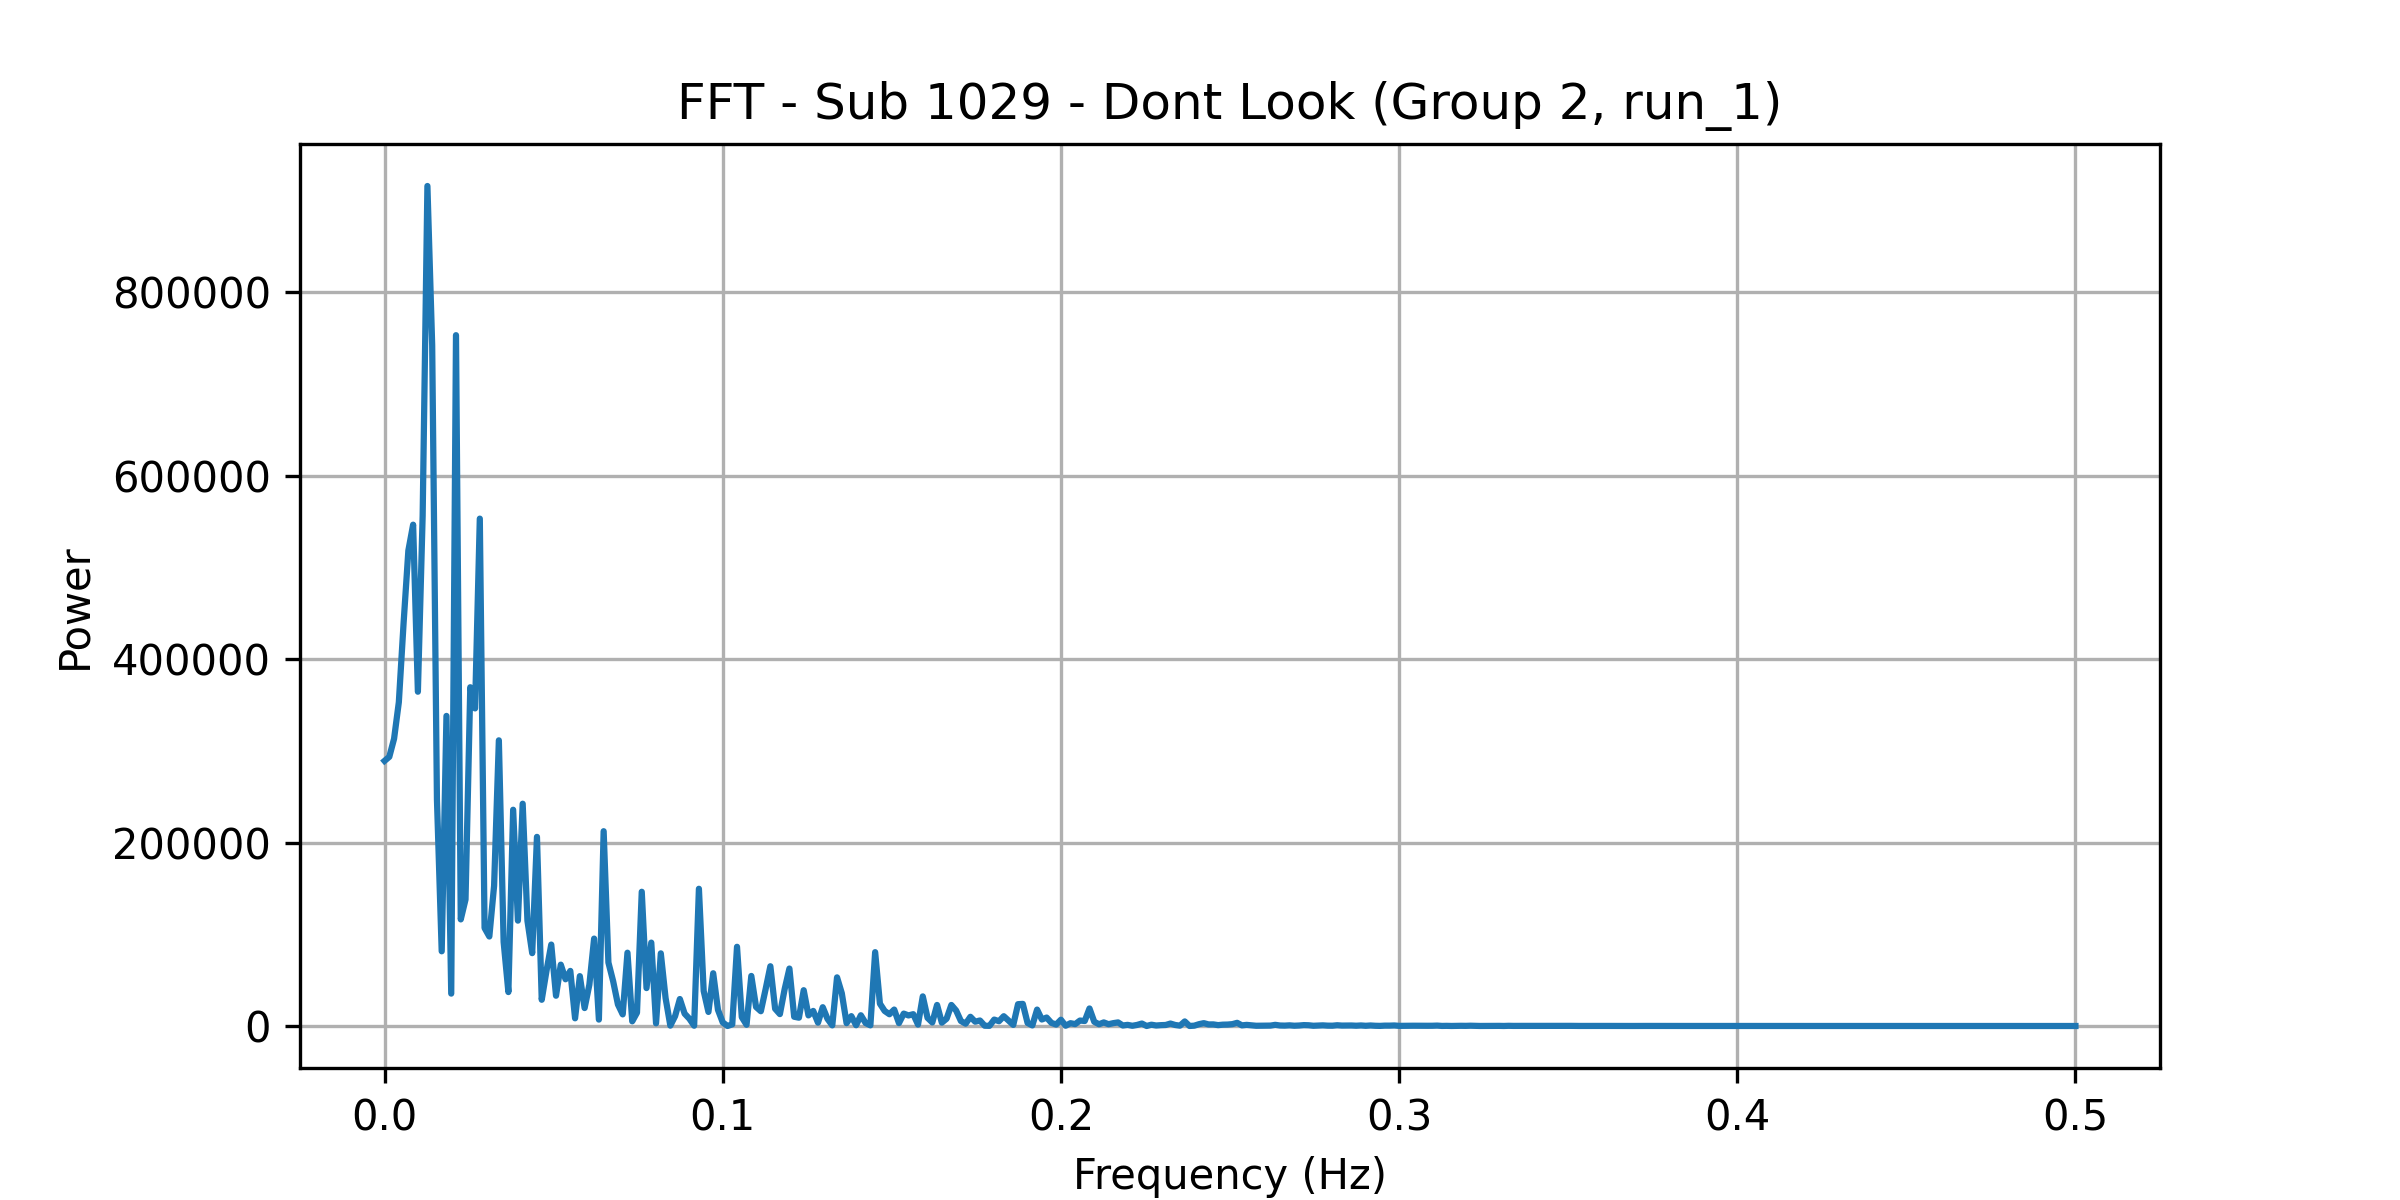

Values plotted in this chart, from the file beside it:
frequency, power
0.0, 289137
0.001408, 293572
0.002817, 313261
0.004225, 353129
0.005634, 439529
0.007042, 518508
0.008451, 546695
0.009859, 364545
0.01127, 556400
0.01268, 916051
0.01408, 742519
0.01549, 247146
0.0169, 81463
0.01831, 338151
0.01972, 35332
0.02113, 753373
0.02254, 116262
0.02394, 137968
0.02535, 369428
0.02676, 346348
0.02817, 553309
0.02958, 106890
0.03099, 97608
0.03239, 152935
0.0338, 311529
0.03521, 91750
0.03662, 37021
0.03803, 235839
0.03944, 114909
0.04085, 242415
0.04225, 114792
0.04366, 79461
0.04507, 206255
0.04648, 28611
0.04789, 60189
0.0493, 88784
0.0507, 33022
0.05211, 66903
0.05352, 50961
0.05493, 60076
0.05634, 8397
0.05775, 54368
0.05915, 19589
0.06056, 45042
0.06197, 95311
0.06338, 6996
0.06479, 212433
0.0662, 69246
0.06761, 48703
0.06901, 23449
0.07042, 12670
0.07183, 79931
0.07324, 5088
0.07465, 14538
0.07606, 146390
0.07746, 41357
0.07887, 90939
0.08028, 2898
0.08169, 79216
0.0831, 30578
... 296 more rows
